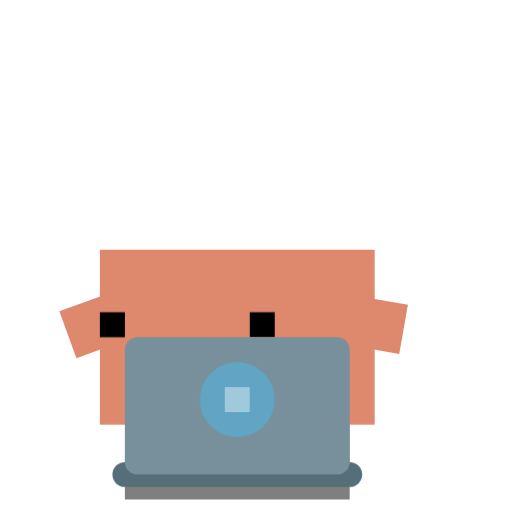
t = 0.00 s
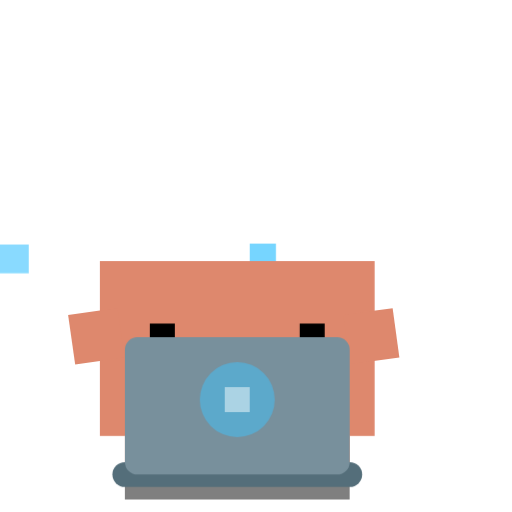
t = 0.38 s
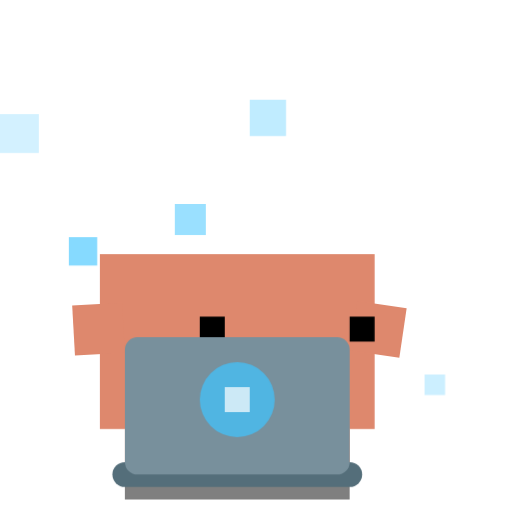
t = 0.77 s
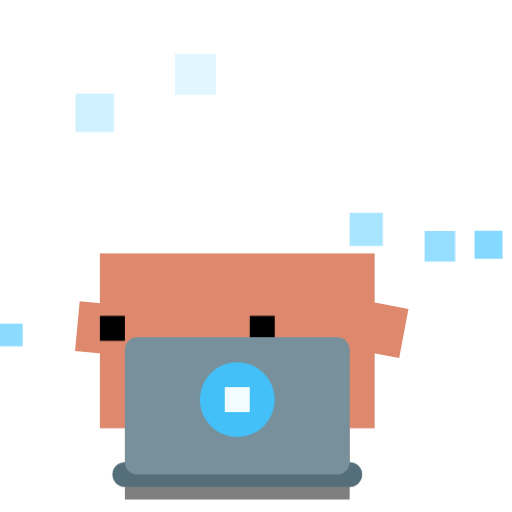
t = 1.15 s
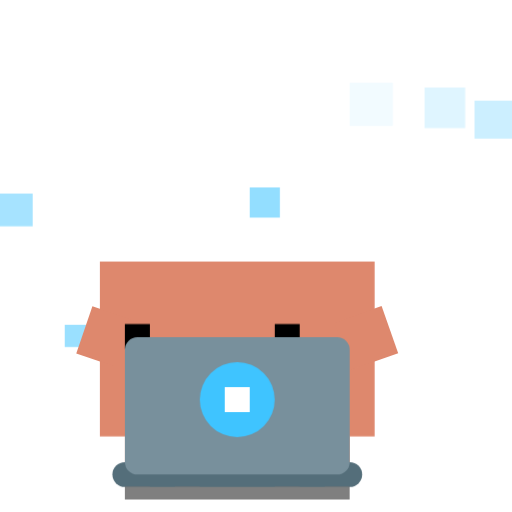
t = 1.53 s
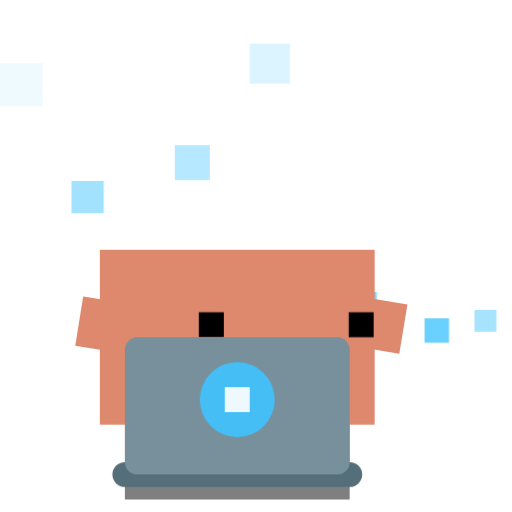
t = 1.92 s

The animated SVG that drew these frames (rendered in a browser with its animation timeline set to each time). Animation: 5 CSS @keyframes rules; one cycle of 2.30 s, repeats indefinitely.

<svg xmlns="http://www.w3.org/2000/svg" viewBox="-2 -4 20.5 20.5" width="500" height="500">
  <defs>
    <style>
      /* High-speed body jitter */
      .body-jitter {
        transform-origin: 7.5px 15px;
        animation: jitter 0.08s infinite alternate ease-in-out;
      }

      /* Furious typing arms (rotating out and tapping) */
      .arm-l-type {
        transform-origin: 2px 10px; /* Shoulder joint */
        animation: type-l 0.15s infinite ease-in-out;
      }
      .arm-r-type {
        transform-origin: 13px 10px; /* Shoulder joint */
        animation: type-r 0.12s infinite ease-in-out;
      }

      /* Eye tracking (reading lines of code quickly) */
      .eyes-read {
        animation: read-code 1.2s infinite;
      }

      /* Floating data packets */
      .data-bit {
        opacity: 0;
        animation: float-data 1s infinite linear;
      }
      .d1 { animation-delay: 0.0s; transform-origin: -2px 10px; }
      .d2 { animation-delay: 0.3s; transform-origin: 5px 12px; }
      .d3 { animation-delay: 0.6s; transform-origin: 12px 11px; }
      .d4 { animation-delay: 0.8s; transform-origin: 17px 9px; }
      .d5 { animation-delay: 0.1s; transform-origin: 8px 10px; }
      .d6 { animation-delay: 0.4s; transform-origin: 0px 11px; }
      .d7 { animation-delay: 0.7s; transform-origin: 15px 12px; }

      /* Laptop Logo Glow */
      .logo-glow {
        animation: logo-pulse 1.5s infinite alternate ease-in-out;
      }

      /* Keyframes */
      @keyframes jitter {
        0% { transform: translateY(0); }
        100% { transform: translateY(0.5px); }
      }

      /* Arms point forward and tap rapidly */
      @keyframes type-l {
        0% { transform: rotate(70deg); }
        25% { transform: rotate(110deg); }
        50% { transform: rotate(80deg); }
        75% { transform: rotate(100deg); }
        100% { transform: rotate(70deg); }
      }

      @keyframes type-r {
        0% { transform: rotate(-80deg); }
        25% { transform: rotate(-100deg); }
        50% { transform: rotate(-70deg); }
        75% { transform: rotate(-110deg); }
        100% { transform: rotate(-80deg); }
      }

      /* Discrete steps to look like reading text */
      @keyframes read-code {
        0%, 14% { transform: translate(-2px, 0); }
        15%, 29% { transform: translate(-1px, 0); }
        30%, 44% { transform: translate(0px, 0); }
        45%, 59% { transform: translate(1px, 0); }
        60%, 84% { transform: translate(2px, 0); }
        85%, 100% { transform: translate(-2px, 0); } /* Carriage return snap back */
      }

      /* Packets float up and fade */
      @keyframes float-data {
        0% { transform: translateY(0) scale(0.5); opacity: 0; }
        20% { opacity: 0.8; }
        100% { transform: translateY(-15px) scale(1.2); opacity: 0; }
      }

      @keyframes logo-pulse {
        0% { opacity: 0.4; }
        100% { opacity: 1; }
      }
    </style>
    
    <!-- A small square to represent data/code -->
    <g id="pixel-packet">
      <rect x="0" y="0" width="1.5" height="1.5" />
    </g>
  </defs>

  <!-- Ground Shadow -->
  <rect id="ground-shadow" x="3" y="15" width="9" height="1" fill="#000000" opacity="0.5"/>

  <!-- Data Particles floating up from behind the laptop -->
  <g class="data-particles" fill="#40C4FF">
    <use href="#pixel-packet" class="data-bit d1" x="-2" y="12" />
    <use href="#pixel-packet" class="data-bit d2" x="5" y="11" />
    <use href="#pixel-packet" class="data-bit d3" x="12" y="13" />
    <use href="#pixel-packet" class="data-bit d4" x="17" y="11" />
    <use href="#pixel-packet" class="data-bit d5" x="8" y="10" />
    <use href="#pixel-packet" class="data-bit d6" x="1" y="11" />
    <use href="#pixel-packet" class="data-bit d7" x="15" y="12" />
  </g>

  <!-- Animated Character Body -->
  <g class="body-jitter">
    
    <!-- Body Base Color Group -->
    <g id="body-color-group" fill="#DE886D">
      <!-- Static Legs -->
      <rect id="outer-left-leg" x="3" y="13" width="1" height="2"/>
      <rect id="inner-left-leg" x="5" y="13" width="1" height="2"/>
      <rect id="inner-right-leg" x="9" y="13" width="1" height="2"/>
      <rect id="outer-right-leg" x="11" y="13" width="1" height="2"/>

      <!-- Main Torso -->
      <rect id="torso" x="2" y="6" width="11" height="7"/>
      
      <!-- Typing Arms -->
      <g class="arm-l-type">
        <rect id="left-arm" x="0" y="9" width="2" height="2"/>
      </g>
      <g class="arm-r-type">
        <rect id="right-arm" x="13" y="9" width="2" height="2"/>
      </g>
    </g>
    
    <!-- Eyes Color Group (Squinting) -->
    <g fill="#000000">
      <g class="eyes-read">
        <rect id="left-eye-squint" x="4" y="8.5" width="1" height="1"/>
        <rect id="right-eye-squint" x="10" y="8.5" width="1" height="1"/>
      </g>
    </g>
    
  </g>

  <!-- Pixel Laptop (facing Clawd, so we see the back of the screen) -->
  <g id="laptop" transform="translate(3, 9.5)">
    <!-- Laptop Base -->
    <rect x="-0.5" y="5" width="10" height="1" fill="#546E7A" rx="0.5"/>
    <!-- Screen Back -->
    <rect x="0" y="0" width="9" height="5.5" fill="#78909C" rx="0.5"/>
    <!-- Glowing Logo (Pixel) -->
    <circle cx="4.5" cy="2.5" r="1.5" fill="#40C4FF" opacity="0.2" class="logo-glow"/>
    <rect x="4" y="2" width="1" height="1" fill="#FFFFFF" class="logo-glow"/>
  </g>

</svg>
